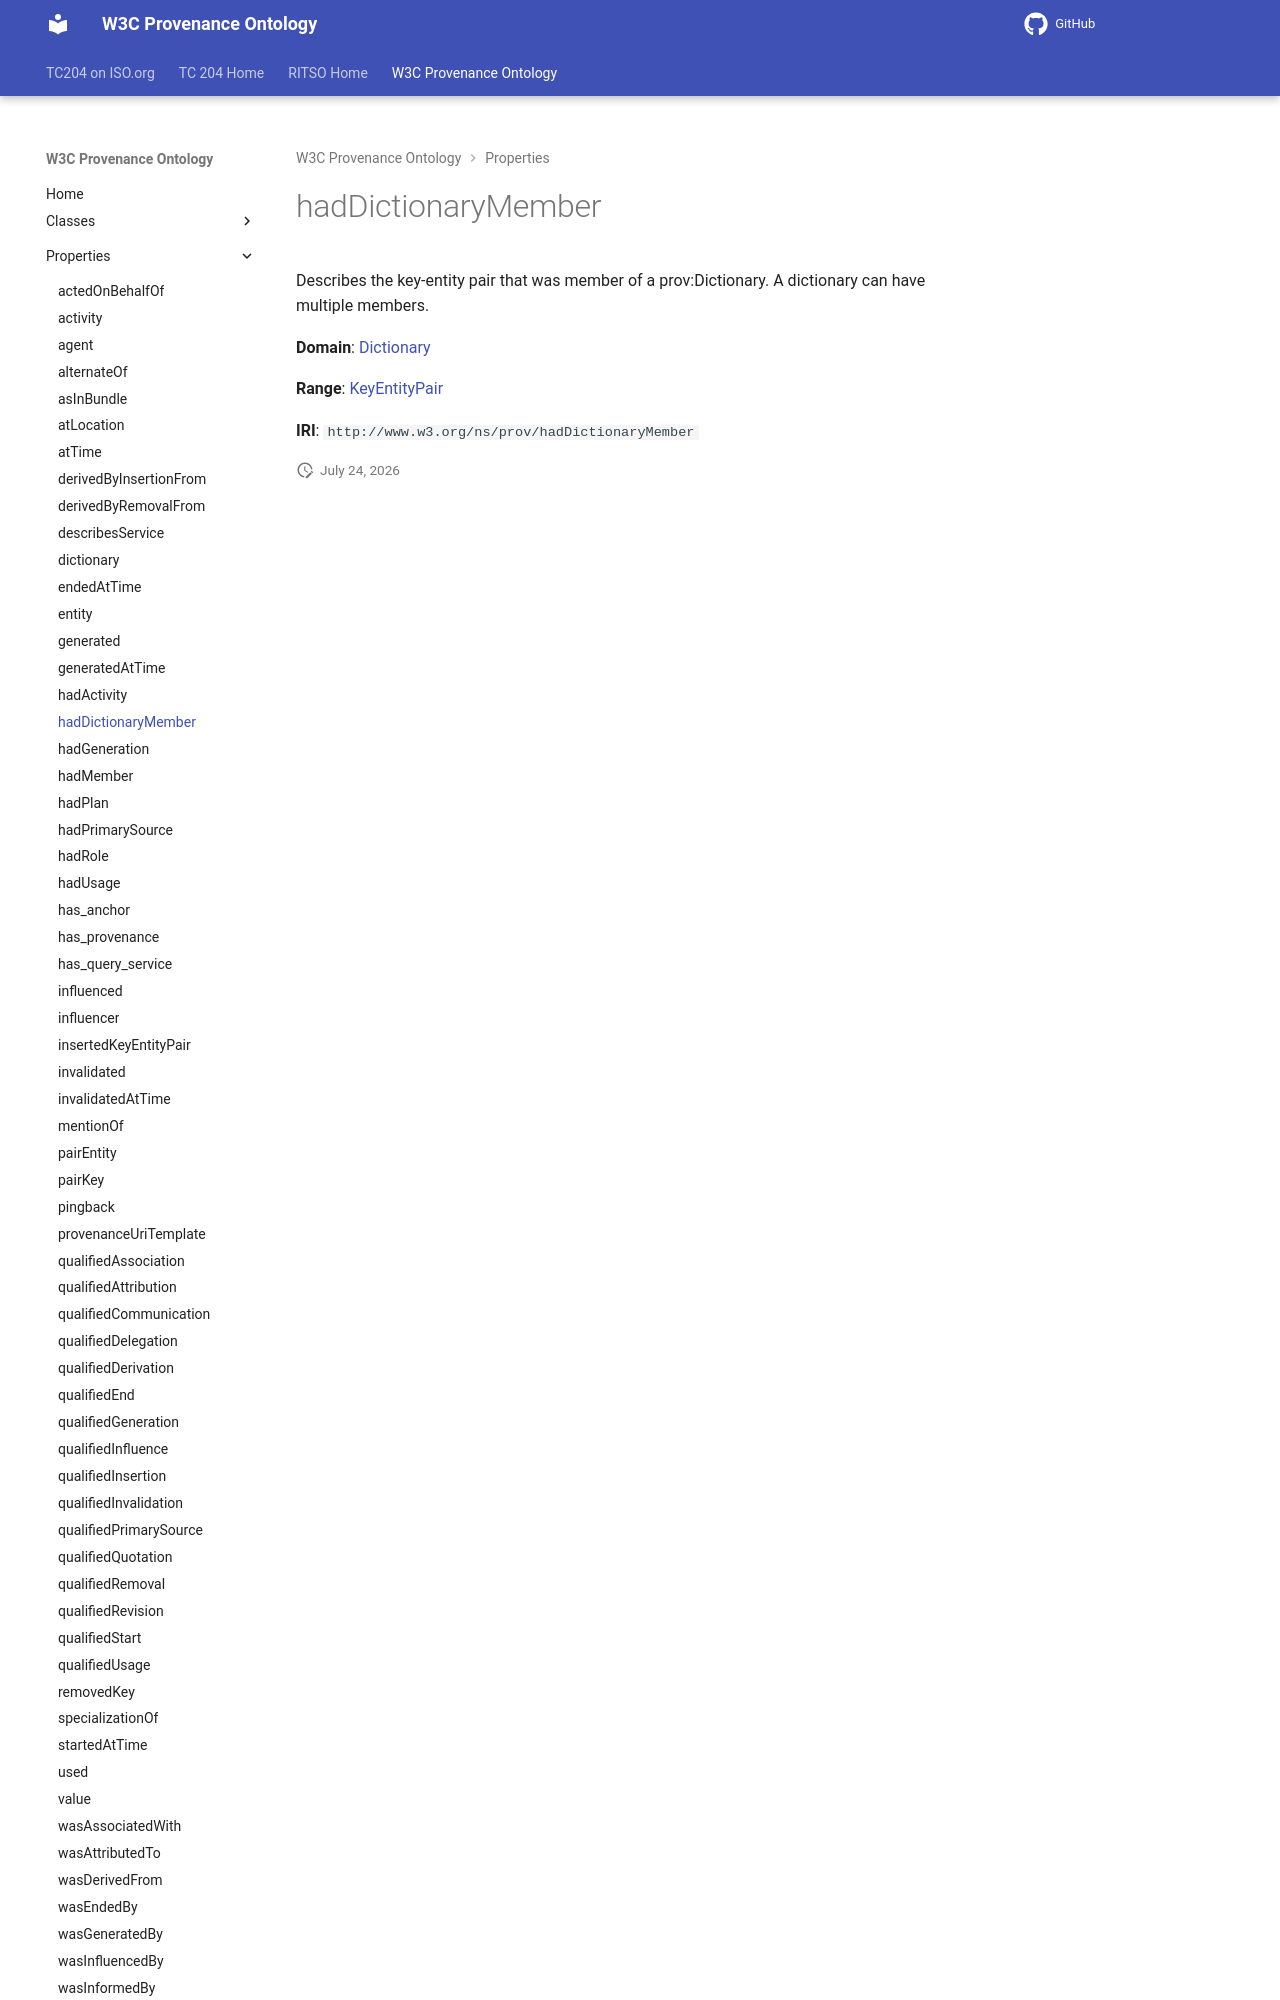

repository: ISO-TC204/ontology-import-prov · page: 2026-07-24_15-16-26/properties/hadDictionaryMember/index.html · generator: mkdocs

# hadDictionaryMember

Describes the key-entity pair that was member of a prov:Dictionary. A dictionary can have multiple members.

**Domain**: [Dictionary](../classes/Dictionary.md)

**Range**: [KeyEntityPair](../classes/KeyEntityPair.md)
